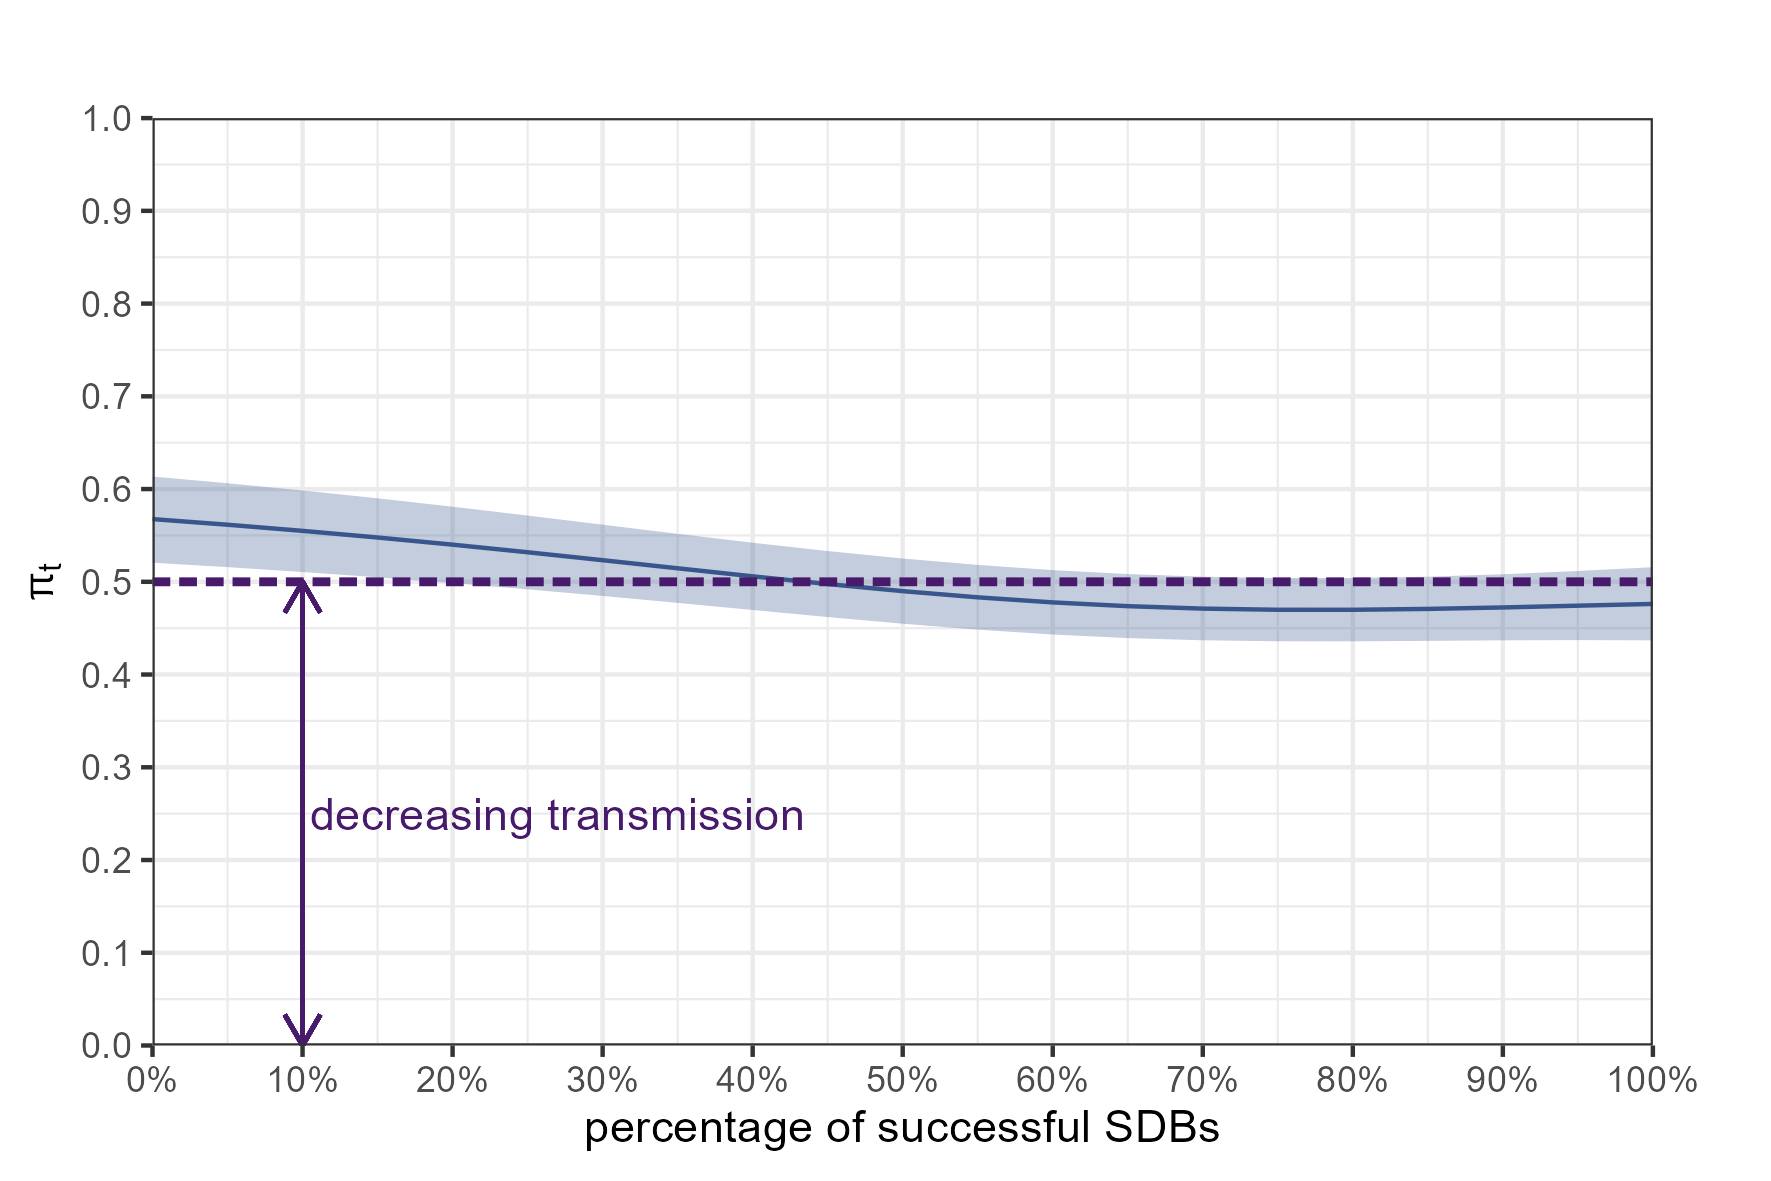

The file beside this chart, header and first rows:
p_success_prev, out_mean, out_lci, out_uci
0, 0.5676, 0.5206, 0.6135
0.05, 0.5615, 0.5158, 0.6063
0.1, 0.5549, 0.5106, 0.5985
0.15, 0.5478, 0.5048, 0.59
0.2, 0.5401, 0.4986, 0.581
0.25, 0.5319, 0.4919, 0.5714
0.3, 0.5233, 0.4848, 0.5616
0.35, 0.5146, 0.4773, 0.5517
0.4, 0.5059, 0.4696, 0.5421
0.45, 0.4976, 0.462, 0.5332
0.5, 0.4899, 0.4548, 0.5251
0.55, 0.4833, 0.4484, 0.5182
0.6, 0.4778, 0.4432, 0.5126
0.65, 0.4737, 0.4393, 0.5083
0.7, 0.4711, 0.4369, 0.5055
0.75, 0.4698, 0.4359, 0.5041
0.8, 0.4698, 0.4358, 0.5041
0.85, 0.4708, 0.4363, 0.5055
0.9, 0.4723, 0.4369, 0.5081
0.95, 0.4742, 0.4371, 0.5117
1, 0.4761, 0.4369, 0.5157
